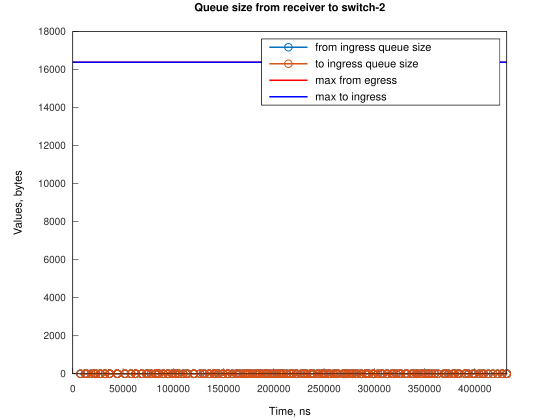

The data file committed next to this chart (first rows):
Time, from_ingress_queue_size, to_ingress_queue_size
7632, 1, nan
7633, 0, 0
12214, 1, 0
12214, 0, 1
12214, 0, 0
13740, 1, 0
13741, 0, 1
13742, 0, 0
18318, 1, 0
18319, 0, 0
21372, 1, 0
21372, 0, 1
21373, 1, 1
21373, 1, 0
21374, 0, 1
21375, 0, 0
22895, 1, 0
22895, 0, 1
22896, 0, 0
22898, 1, 0
22899, 0, 1
22900, 0, 0
27476, 1, 0
27477, 0, 0
27478, 1, 0
27478, 0, 1
27479, 0, 0
32052, 1, 0
32052, 0, 0
32053, 1, 0
32053, 0, 1
32054, 0, 0
36631, 1, 0
36632, 0, 0
36633, 1, 0
36634, 0, 1
36635, 0, 0
36636, 1, 0
36636, 0, 1
36637, 0, 0
44260, 1, 0
44260, 0, 0
44263, 1, 0
44264, 0, 0
44265, 1, 0
44266, 0, 1
44267, 0, 0
51890, 1, 0
51891, 0, 0
51893, 1, 0
51894, 0, 0
57993, 1, 0
57993, 0, 0
57996, 1, 0
57997, 0, 0
62571, 1, 0
62572, 0, 0
62574, 1, 0
62574, 0, 1
62575, 1, 1
... 392 more rows
